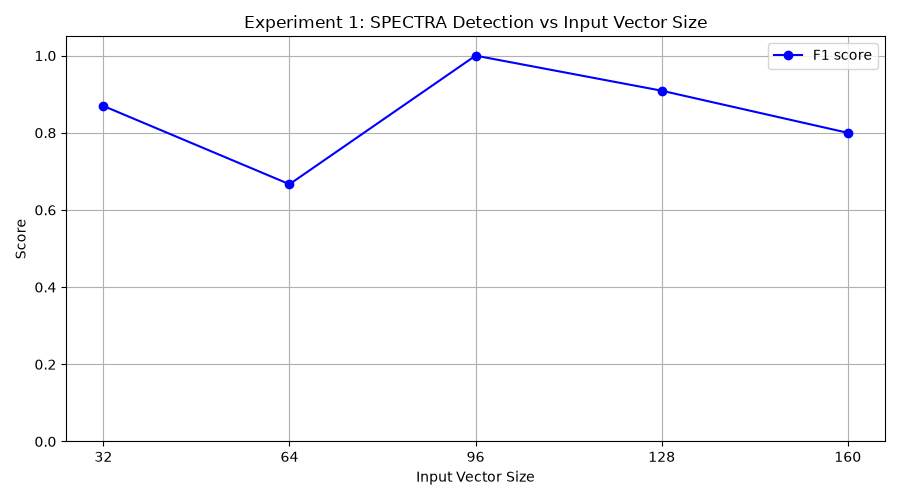

The data file committed next to this chart (first rows):
input_vec_size, tp, fp, tn, fn, precision, recall, f1
32, 10, 3, 7, 0, 0.7692, 1.0, 0.8696
64, 10, 10, 0, 0, 0.5, 1.0, 0.6667
96, 10, 0, 10, 0, 1.0, 1.0, 1.0
128, 10, 2, 8, 0, 0.8333, 1.0, 0.9091
160, 10, 5, 5, 0, 0.6667, 1.0, 0.8
